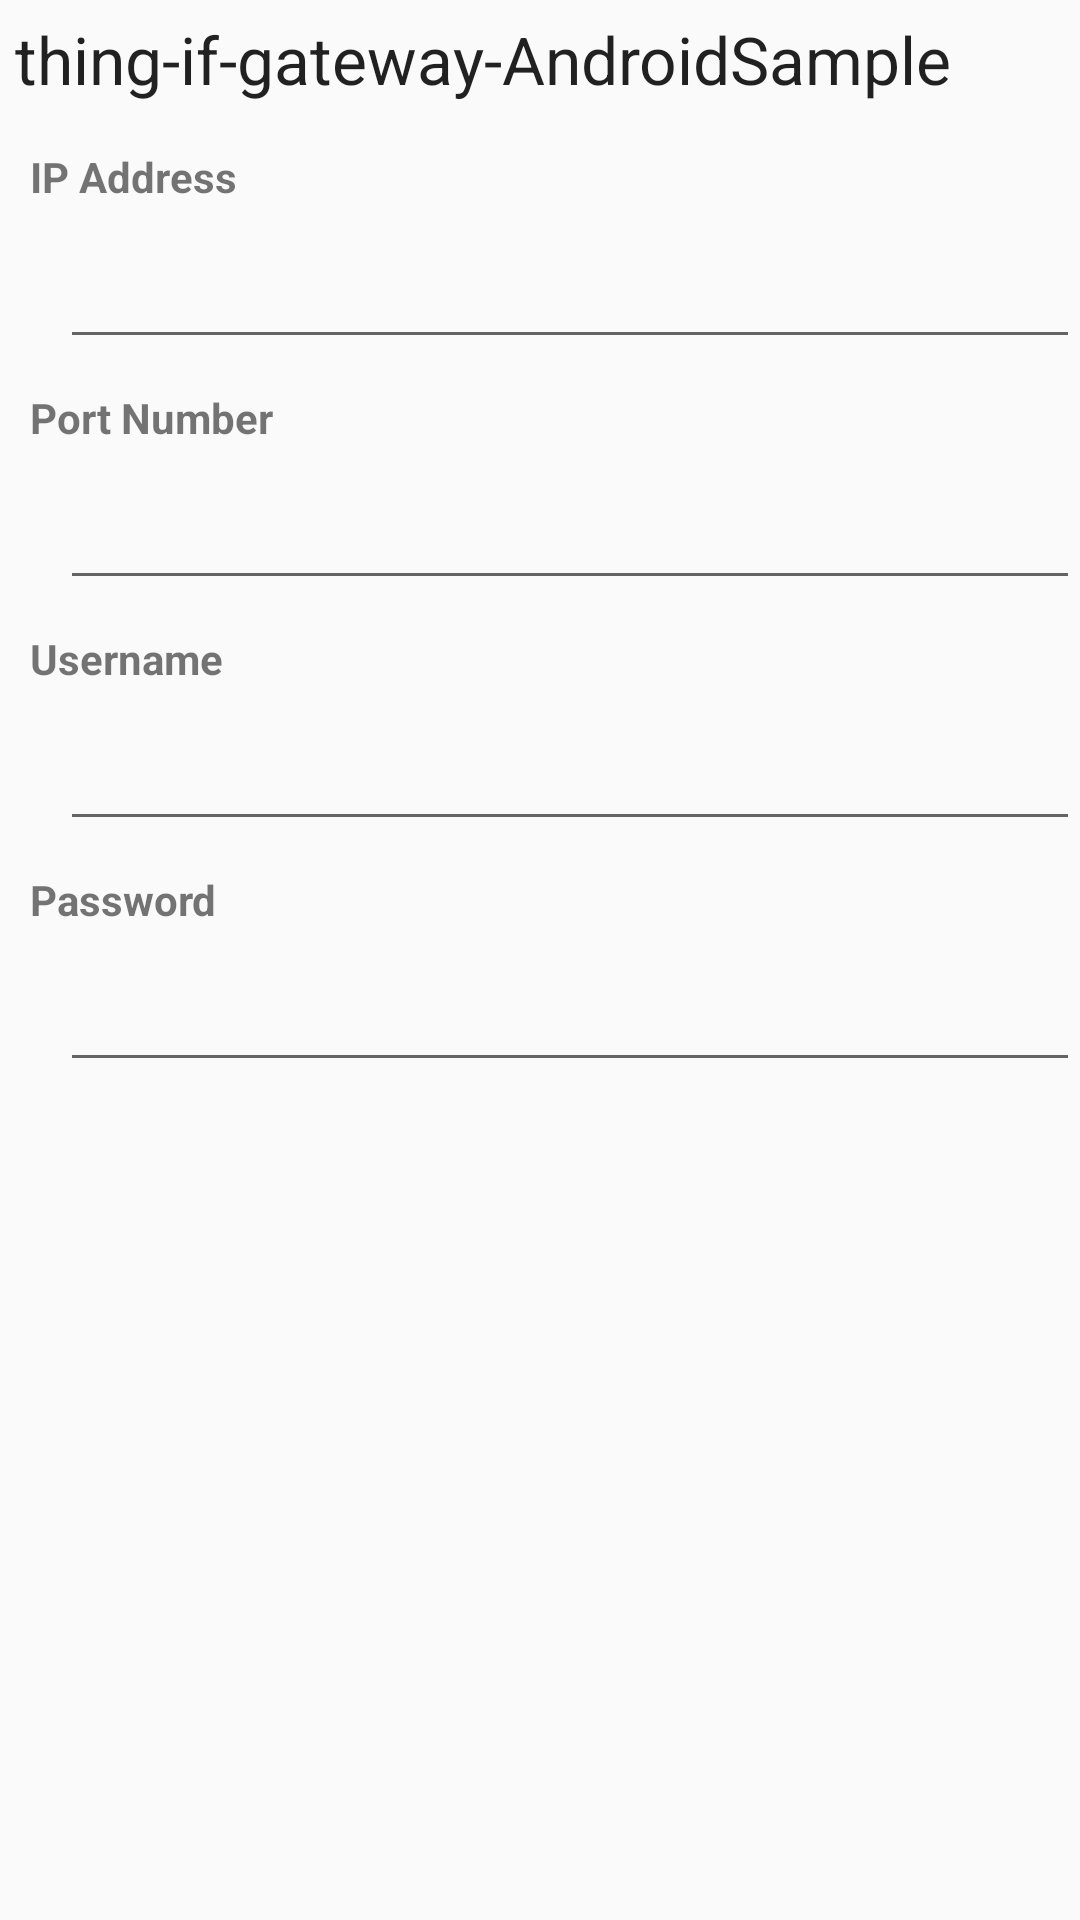

Android layout source for this screen:
<!-- AndroidManifest.xml: application theme AppTheme -->
<!-- res/layout/gateway_wizard_fragment.xml -->
<?xml version="1.0" encoding="utf-8"?>
<LinearLayout xmlns:android="http://schemas.android.com/apk/res/android"
    android:orientation="vertical"
    android:layout_width="match_parent"
    android:layout_height="match_parent">

    <TextView
        android:id="@+id/textTitle"
        android:layout_width="wrap_content"
        android:layout_height="wrap_content"
        android:textAppearance="?android:attr/textAppearanceLarge"
        android:text="@string/app_name"
        android:layout_margin="5dp"
        />

    <TextView
        android:layout_width="wrap_content"
        android:layout_height="wrap_content"
        android:textAppearance="?android:attr/textAppearanceSmall"
        android:text="IP Address"
        android:textStyle="bold"
        android:layout_marginTop="10dp"
        android:layout_marginLeft="10dp"
        />
    <EditText
        android:id="@+id/editTextIP"
        android:layout_width="match_parent"
        android:layout_height="wrap_content"
        android:layout_marginTop="10dp"
        android:layout_marginLeft="20dp"
        android:singleLine="true"
        />

    <TextView
        android:layout_width="wrap_content"
        android:layout_height="wrap_content"
        android:textAppearance="?android:attr/textAppearanceSmall"
        android:text="Port Number"
        android:textStyle="bold"
        android:layout_marginTop="10dp"
        android:layout_marginLeft="10dp"
        />
    <EditText
        android:id="@+id/editTextPortNo"
        android:layout_width="match_parent"
        android:layout_height="wrap_content"
        android:layout_marginTop="10dp"
        android:layout_marginLeft="20dp"
        android:singleLine="true"
        android:inputType="number"
        />

    <TextView
        android:layout_width="wrap_content"
        android:layout_height="wrap_content"
        android:textAppearance="?android:attr/textAppearanceSmall"
        android:text="Username"
        android:textStyle="bold"
        android:layout_marginTop="10dp"
        android:layout_marginLeft="10dp"
        />
    <EditText
        android:id="@+id/editTextUsername"
        android:layout_width="match_parent"
        android:layout_height="wrap_content"
        android:layout_marginTop="10dp"
        android:layout_marginLeft="20dp"
        android:singleLine="true"
        />

    <TextView
        android:layout_width="wrap_content"
        android:layout_height="wrap_content"
        android:textAppearance="?android:attr/textAppearanceSmall"
        android:text="Password"
        android:textStyle="bold"
        android:layout_marginTop="10dp"
        android:layout_marginLeft="10dp"
        />
    <EditText
        android:id="@+id/editTextPassword"
        android:layout_width="match_parent"
        android:layout_height="wrap_content"
        android:layout_marginTop="10dp"
        android:layout_marginLeft="20dp"
        android:singleLine="true"
        android:inputType="textPassword"
        />

</LinearLayout>
<!-- resources referenced by this layout -->
<resources>
  <string name="app_name">thing-if-gateway-AndroidSample</string>
  <style name="AppTheme" parent="Theme.AppCompat.Light.NoActionBar">
          
          <item name="colorPrimary">@color/colorPrimary</item>
          <item name="colorPrimaryDark">@color/colorPrimaryDark</item>
          <item name="colorAccent">@color/colorAccent</item>
      </style>
  <!-- not gathered from this repository: default colours our renderer supplied (Android Studio template values) -->
  <color name="colorPrimary">#FF6200EE</color>
  <color name="colorPrimaryDark">#FF3700B3</color>
  <color name="colorAccent">#FF03DAC5</color>
</resources>
